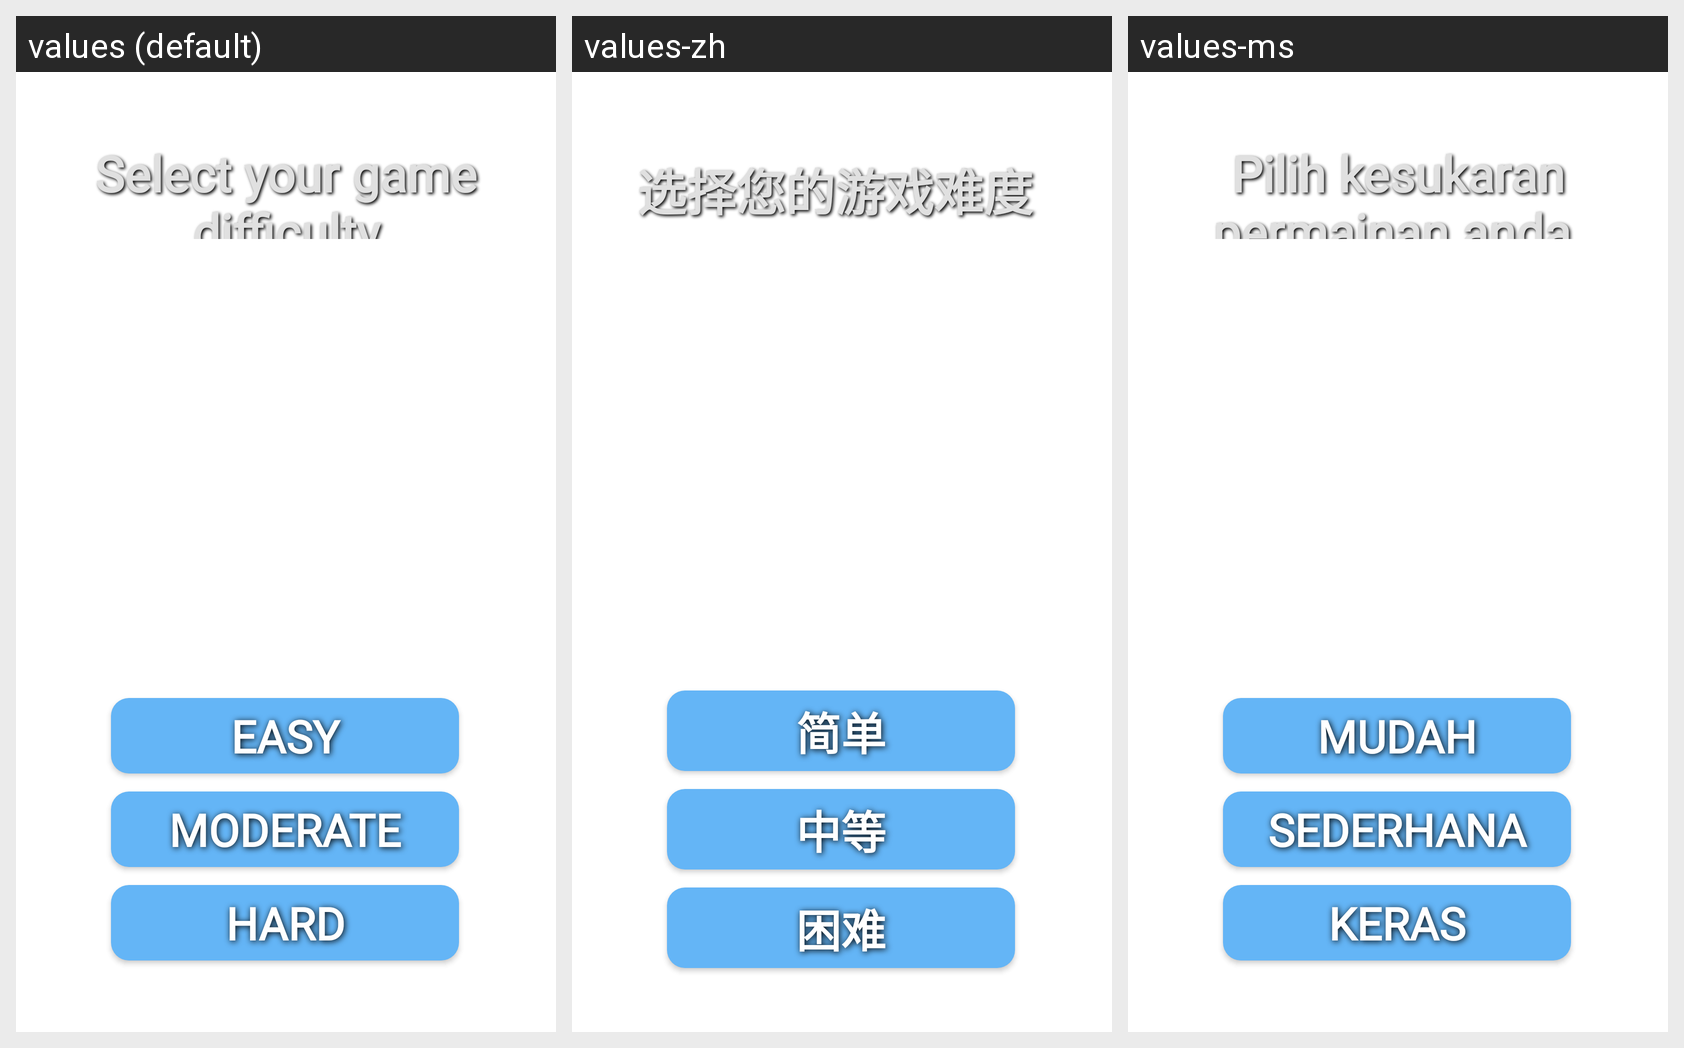

The same Android screen rendered under several of its app's locales, left to right. List the strings drawn on it with the default value and each locale's translation.
Android screen res/layout/activity_game_difficulty_selection.xml rendered under 3 locales, left to right: values (default), values-zh, values-ms. Device: Nexus 5 (rendered at 1080×1920; each locale shown at half size, 540×960, under a caption strip naming it); theme Base.Theme.PracticalAssignment.
Strings drawn on this screen, with the default value and each locale's value (text and hints the layout hard-codes, and strings that could not be matched under every locale, appear in the picture but are not listed):

selectGameDifficultyTitle
  values: Select your game difficulty
  values-zh: 选择您的游戏难度 
  values-ms: Pilih kesukaran permainan anda 

easyLevel
  values: Easy
  values-zh: 简单
  values-ms: Mudah

moderateLevel
  values: Moderate
  values-zh: 中等
  values-ms: Sederhana

hardLevel
  values: Hard
  values-zh: 困难
  values-ms: Keras
